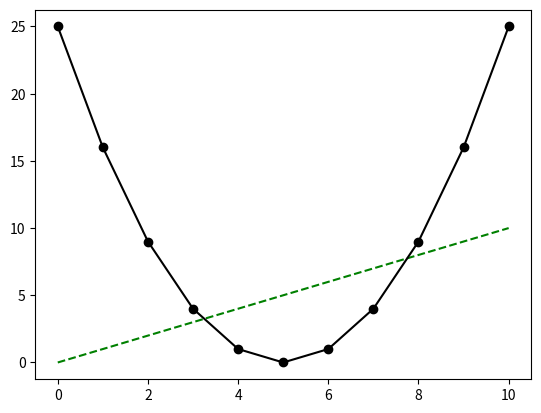
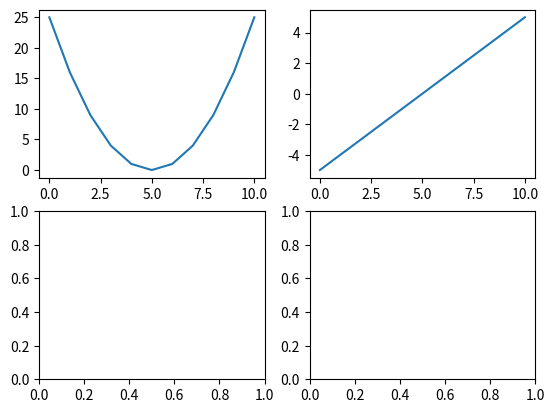
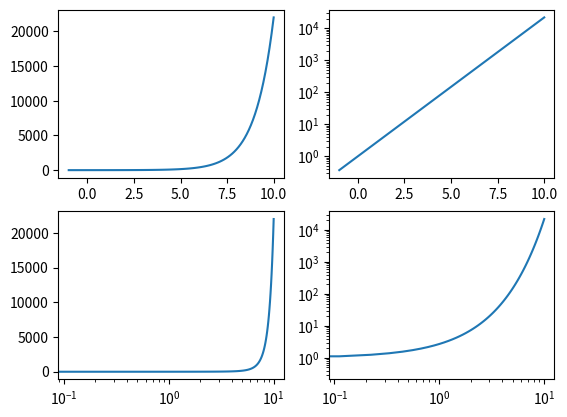

Source code (Python) for these figures, in order:
import numpy as np
import math as mt 
import random as rd 
import matplotlib.pyplot as plt

#UTILITY#

#tipologia dati
# a = 3 int
# b = 2.5 float
# c = 'ciao' stringa
# d = True booleano (True/False)
# e = 2 + 3j complex

#operatori aritmetici particolari
# ** elevamento potenza
# // divisione intera

#liste
# l.append per mettere elemento all'inizio
#
#condizione
# elif al posto di else if

#ciclo
# for i (indice )in v (vettore)
# 
# range(n) = lista da 0 a n-1

#funzioni
# def funzione(): 

#numpy
# np.array() creaz array/matrici
# .size num elem
# .shape num righe, num colonne
# .ndim num dimensioni
# np.repeat(x,2) vett con elem 2 volte
# np.arange(1,11,1) vett da 1 a 10
# np.linespace(0,50,6) vett di 6 equispaziati da 0 a 50
# np.sort() ordina el in modo cresc
# np.where(x >= 3) posiz da cui vale condiz
# np.concatenate() concat matr
# np.transponse() trasposta
# np.flatten() data matr da valore di essa appiattita
# A[i,:] per estrarre riga
# A[i:j,:] per estrarre righe consec
# analogo per colonne A[:,i:j]
# A[i1:i2,j1:j2] sottomatrice

#matplotlib
# plt.plot(x ascisse, y ordinate, color='green' colre grafo, marker='o' rappresenta punti, linestyle='dashed' tipo di linea)
# plt.xlabel('')
# plt.ylabel('')
# plt.title('')
# plt.show()
# plt.plot(,,'1') disegna grafo nel grafo
# ...'2') secondo grafo nello stesso
# plt.legend([''black','red']) colori 2 grafi
#
# fig, ax = plt.subplots(nrows=2, ncols=2) er disegnare più plot nella stessa schermata si usa la funzione
# plt.subplots(nrows=rnum, ncols=cnum), dove rnum rappresenta
#il numero di plot che si vuole visualizzare in riga, mentre cnum
#rappresenta il numero di plot che si vuole visualizzare in colonna
# ax[0,0].plot(x, y, ’ko’)
# ax[0,1].plot(x, y, ’k-’)
# ax[1,0].plot(x, y, ’k-o’)
# ax[1,1].plot(x, y, ’k--o’)
#
# Per disegnare una retta si usa il comando axline(xy1, xy2=None,slope=None)
#xy1, xy2 punti per cui passa la retta.
#
#slope coefficiente angolare retta (se non si specifica xy2)
# plt.text(0,0.8, ’pto di min’, horizontalalignment=’center’) label sul grafico
# np.random.choice(v, 10, replace=True, p=(0.7 , 0.2 , 0.1Dato un vettore v la funzione random.choice() estrae da v (conreinserimento) n valori
# La funzione random.normal() prende in input
# x = random.normal(loc=0.0, scale=1.0, size=10)la media,la deviazione standard,la lunghezza del vettore di output restituisce un vettore che ha dimensione scelta e contiene elementi estratti
#con una distribuzione Gaussiana con media e deviazione assegnate
#
# plt.hist(x, bins=100) Per disegnare un istogramma si utilizza la funzione hist() che prende come input un vettore (del quale plottare le frequenze) e un parametro opzionale bins, che indica in quanti intervalli dividere 
# i valori dell’array in input
#
# bar() per rappresentare dei grafici a barre
#piechart() per rappresentare dei grafici a torta
#Prima è necessario contare le occorrenze di ogni possibile valore.
#> x = np.array(("a" , "a" , "a" , "b" , "a" , "b" ))
#> unique = np.unique(x)
#> count = [np.sum(x==el) for el in unique]
#> plt.bar(unique,count)
#> plt.pie(count,labels=unique)
#
#Il boxplot(), risulta utile per visualizzare il range dei dati.
#> x = np.array((3, 3, 3, 2, 1, 4, 6, 2, 4, 1, 6, 4, 2, 1, 5, 4
#> plt.boxplot(x)

##ESAMPI

x = np.arange(11) #vett di grandezza 5 di int 0-4
y = np.arange(-5,6) #x DEVE essere stessa dim x stare sullo steso grafo
z = y**2
plt.plot(x, '--', color='green') #vet tipo linea, colore
plt.plot(x,z,'-o',color='black')
plt.show()

fig, ax=plt.subplots(nrows = 2, ncols = 2)
ax[0,0].plot(x,z)
ax[0,1].plot(y)
plt.show()

x1 = np.linspace(-1,10,100) #linspace(0,1,50) vett 0,1 con 50 num 
g = np.exp(x1)
fig, bu=plt.subplots(nrows = 2, ncols = 2)
bu[0,0].plot(x1, g)
bu[0,1].semilogy(x1,g)
bu[1,0].semilogx(x1,g)
bu[1,1].loglog(x1,g)
plt.show()